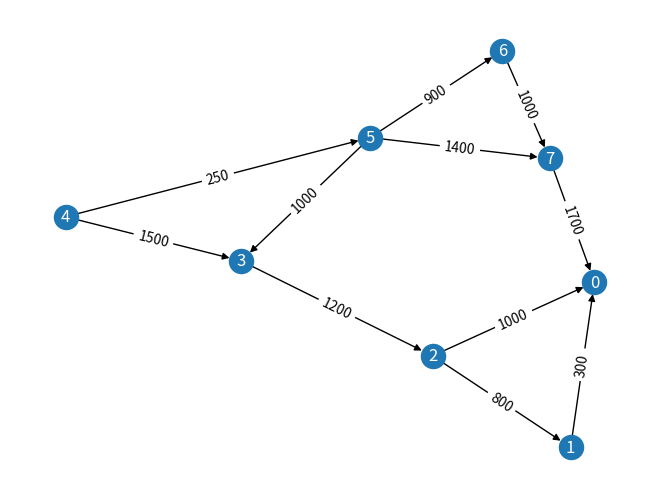

Generate this figure with matplotlib:
import numpy as np
import heapq
from sys import maxsize
from matplotlib import pyplot as plt
import networkx as nx
# class directedEdge()
newmaxsize = maxsize/2-1
class directedEdge():
    def __init__(self,source:int,destination:int,weight:int):
        self.source = source
        self.destination = destination
        self.weight = weight

def replace_with_newmaxsize(matrix:np.matrix):
    for i in range(0,matrix.shape[0]):
        for j in range(0,matrix.shape[1]):
            if(matrix[i,j]==0):
                matrix[i,j]=newmaxsize

def replace_with_zeroes(matrix:np.matrix):
    for i in range(0,matrix.shape[0]):
        for j in range(0,matrix.shape[1]):
            if(matrix[i,j]==newmaxsize):
                matrix[i,j]=0

def create_directed_edge_list(n:int)->list[directedEdge]:
    edge_list = []
    print('Get ready to enter edges: [Note that index of nodes starts from 0]')
    print("Enter directedEdges in order of source weight destination")
    while(True):
        cont = int(input('Enter 0 if you want to enter more edges else enter 1: '))
        if(cont):
            break
        source = int(input('Source: '))
        destination = int(input('Destination: '))
        weight = int(input('Weight: '))

        if((source >= n or destination >= n) or (source==destination)):
            print("Invalid")
            continue

        edge = directedEdge(source,destination,weight)
        exist = 0
        for ele in edge_list:
            if(ele==edge):
                print("Already Exists")
                exist = 1
                break
        if(not exist):
            edge_list.append(edge)
    
    return edge_list
        
def create_cost_matrix(n,edge_list:list[directedEdge])->np.matrix:
    matrix = np.matrix(np.zeros((n,n),dtype=np.int64))

    for edge in edge_list:
        matrix[edge.source,edge.destination] = edge.weight
    return matrix

def select(processed:list,dist:list):
    minimum = newmaxsize
    index = 0
    for i in range(0,len(processed)):
        if(processed[i]==False):
            if(dist[i]<minimum):
                minimum=dist[i]
                index=i
    return index

def update_distance(selected,processed:list,dist:list,cost:np.matrix):
    for i in range(0,cost.shape[1]):
        if(processed[i]==False):
            if(dist[i]>(dist[selected]+cost[selected,i])):
                dist[i]=dist[selected]+cost[selected,i]

def dijkastra(source,cost:np.matrix):
    n = cost.shape[0]
    processed = [False]*n
    dist=[0]*n
    for i in range(0,n):
        dist[i]=cost[source,i]

    processed[source]=True
    dist[source]=0.0

    for num in range(0,n-1):
        selected = select(processed,dist)
        processed[selected]=True
        update_distance(selected,processed,dist,cost)
    
    return dist

def graph_plotter(matrix:np.matrix):
    graph = nx.from_numpy_array(matrix,create_using=nx.DiGraph)
    # layout = nx.kamada_kawai_layout(graph)
    labels = nx.get_edge_attributes(graph, "weight")
    nx.draw(graph,pos=layout,with_labels=True,font_color='white')
    nx.draw_networkx_edge_labels(graph,pos=layout,edge_labels=labels)
    plt.show()
    return layout

if(__name__ =="__main__"):
    # n = int(input("Enter number of nodes: "))
    # edge_list=create_directed_edge_list(n)
    # matrix=create_cost_matrix(n,edge_list)
    n=8
    adj= [[0,0,0,0,0,0,0,0],
    [300,0,0,0,0,0,0,0],
    [1000,800,0,0,0,0,0,0],
    [0,0,1200,0,0,0,0,0],
    [0,0,0,1500,0,250,0,0],
    [0,0,0,1000,0,0,900,1400],
    [0,0,0,0,0,0,0,1000],
    [1700,0,0,0,0,0,0,0]]
    matrix=np.matrix(adj,dtype=np.int64)

    layout = nx.spring_layout(nx.from_numpy_array(matrix))
    graph_plotter(matrix)
    replace_with_newmaxsize(matrix)
    # kruskal(edge_list,matrix)
    # source=int(input('Enter source vertex: '))
    source = 4
    if(source<0 or source>=n):
        print("Invalid source vertex")
        exit()
    distance=dijkastra(source,matrix)
    print('Distance Matrix is: ')
    print(distance)
    replace_with_zeroes(matrix)
